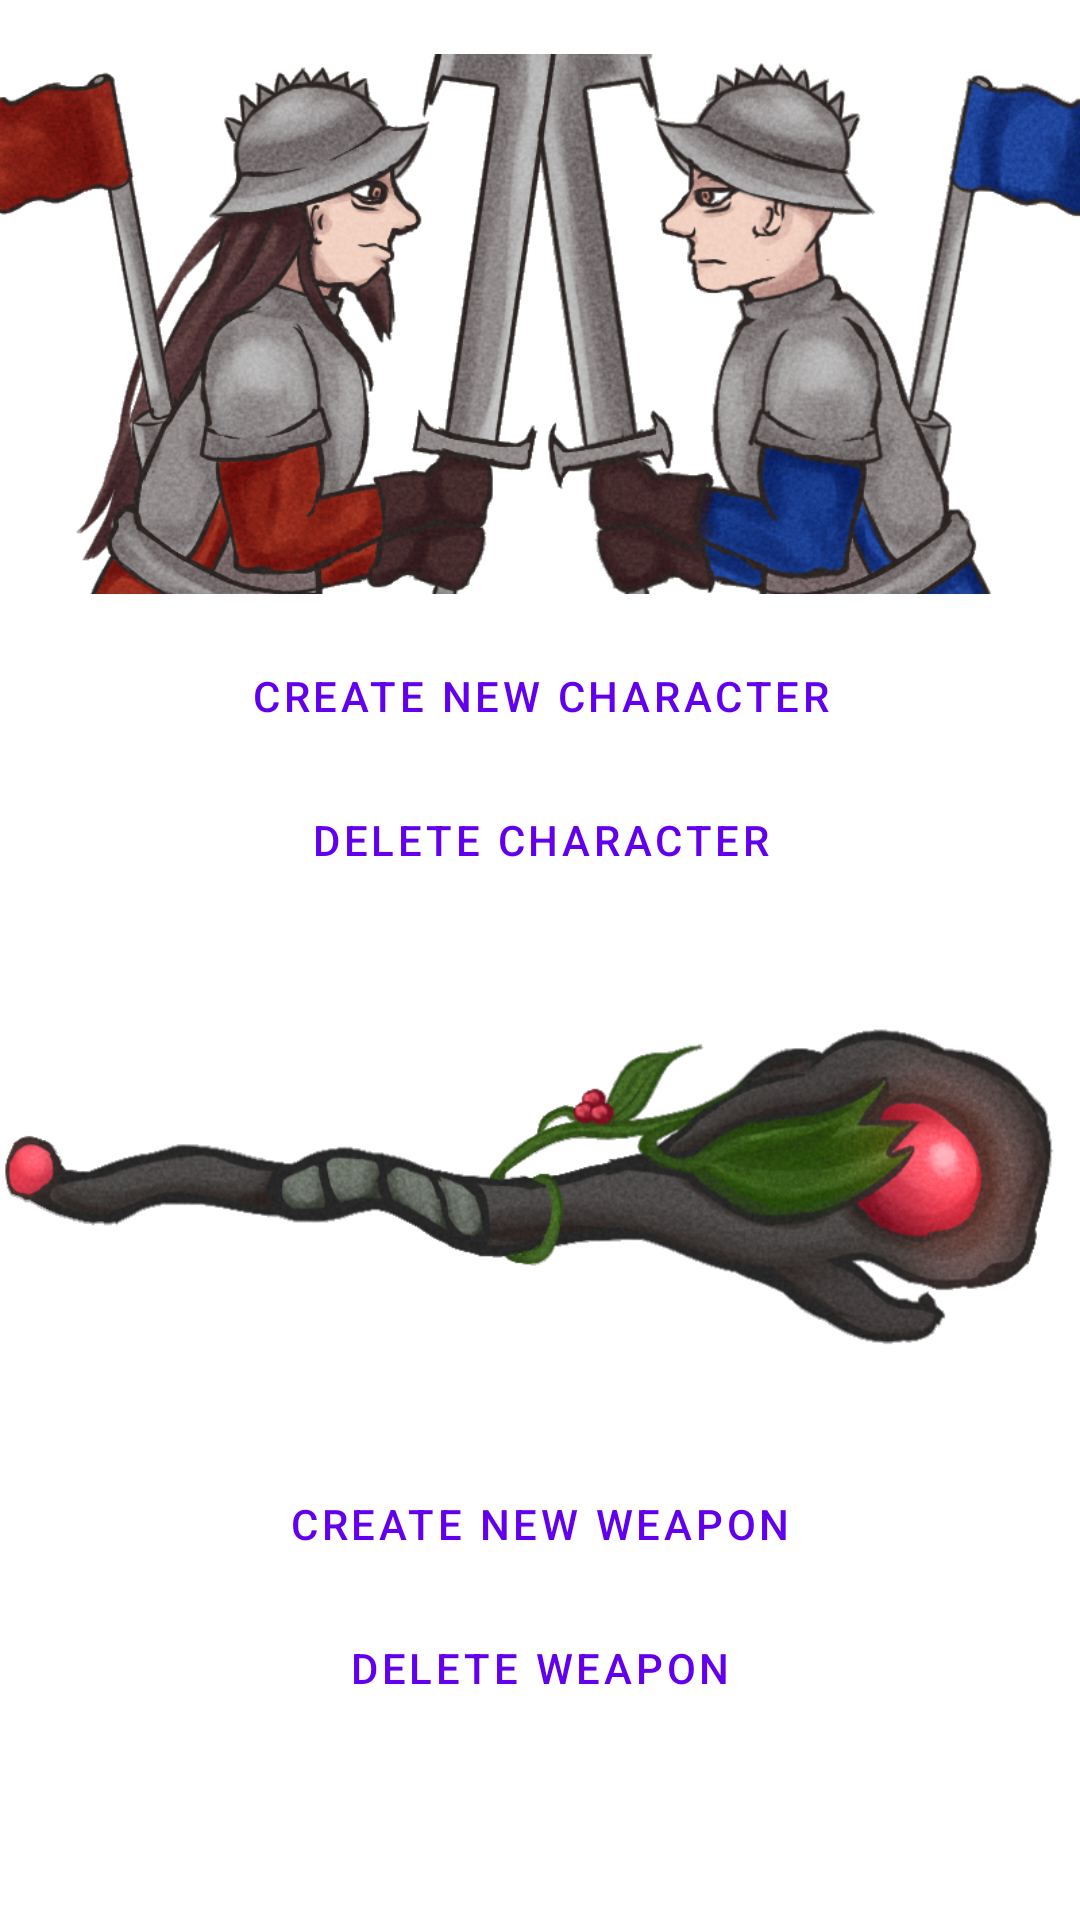

Android layout source for this screen:
<!-- AndroidManifest.xml: application theme Theme.TextAutoBattler -->
<!-- res/layout/activity_edit_game_objects.xml -->
<?xml version="1.0" encoding="utf-8"?>
<ScrollView xmlns:android="http://schemas.android.com/apk/res/android"
    xmlns:tools="http://schemas.android.com/tools"
    android:layout_width="match_parent"
    android:layout_height="wrap_content"
    tools:context=".EditGameObjects"
    android:paddingTop="@dimen/row_padding">

    <LinearLayout
        android:orientation="vertical"
        android:layout_width="match_parent"
        android:layout_height="wrap_content">

        <ImageView
            android:layout_width="match_parent"
            android:layout_height="200dp"
            android:src="@drawable/characters" />

        <androidx.appcompat.widget.AppCompatButton
            style="?android:attr/buttonBarButtonStyle"
            android:id="@+id/btn_create_character"
            android:text="@string/action_create_character"
            android:layout_width="match_parent"
            android:layout_height="wrap_content"
            android:onClick="buttonClick" />

        <androidx.appcompat.widget.AppCompatButton
            style="?android:attr/buttonBarButtonStyle"
            android:id="@+id/btn_delete_character"
            android:text="@string/action_delete_character"
            android:layout_width="match_parent"
            android:layout_height="wrap_content"
            android:onClick="buttonClick" />

        <ImageView
            android:layout_width="wrap_content"
            android:layout_height="180dp"
            android:src="@drawable/weapon" />

        <androidx.appcompat.widget.AppCompatButton
            style="?android:attr/buttonBarButtonStyle"
            android:id="@+id/btn_create_weapon"
            android:text="@string/action_create_weapon"
            android:layout_width="match_parent"
            android:layout_height="match_parent"
            android:onClick="buttonClick" />

        <androidx.appcompat.widget.AppCompatButton
            style="?android:attr/buttonBarButtonStyle"
            android:id="@+id/btn_delete_weapon"
            android:text="@string/action_delete_weapon"
            android:layout_width="match_parent"
            android:layout_height="wrap_content"
            android:onClick="buttonClick" />

    </LinearLayout>
</ScrollView>
<!-- resources referenced by this layout -->
<resources>
  <dimen name="row_padding">8dp</dimen>
  <!-- drawable characters: png bitmap (drawable-v24, 382223 bytes) -->
  <!-- drawable weapon: png bitmap (drawable-v24, 148517 bytes) -->
  <string name="action_create_character">Create new character</string>
  <string name="action_create_weapon">Create new weapon</string>
  <string name="action_delete_character">Delete character</string>
  <string name="action_delete_weapon">Delete weapon</string>
  <style name="Theme.TextAutoBattler" parent="Theme.MaterialComponents.DayNight.DarkActionBar">
          
          <item name="colorPrimary">@color/purple_500</item>
          <item name="colorPrimaryVariant">@color/purple_700</item>
          <item name="colorOnPrimary">@color/white</item>
          
          <item name="colorSecondary">@color/purple_500</item>
          <item name="colorSecondaryVariant">@color/purple_700</item>
          <item name="colorOnSecondary">@color/black</item>
          
          <item name="android:statusBarColor" tools:targetApi="l">?attr/colorPrimaryVariant</item>
          
          <item name="colorButtonNormal">@color/purple_700</item>
  
      </style>
  <color name="purple_500">#FF6200EE</color>
  <color name="purple_700">#FF3700B3</color>
  <color name="white">#FFFFFFFF</color>
  <color name="black">#FF000000</color>
</resources>
